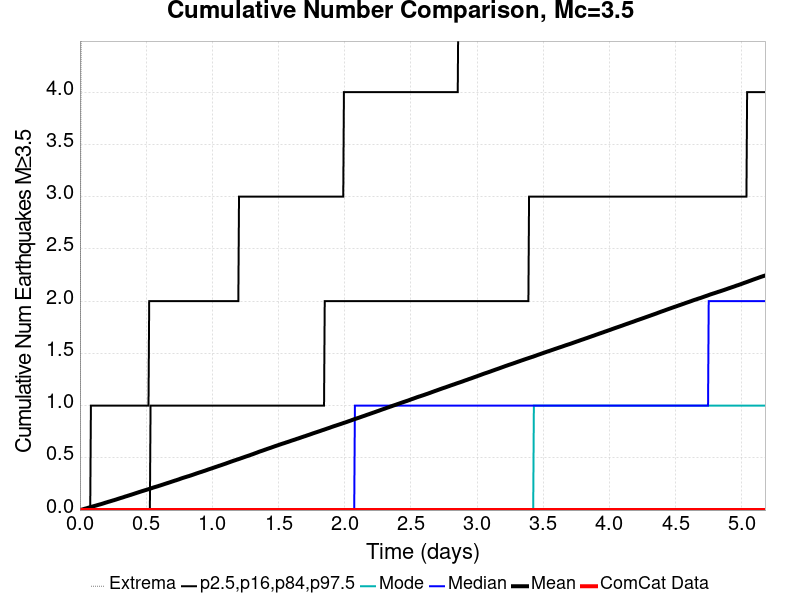

Source data for this figure (header and first rows):
Time (days), ComCat Data, Simulation Mean, Simulation Median, Simulation Mode, Simulation Minimum, Simulation Maximum, 2.5 %-ile, 16 %-ile, 84 %-ile, 97.5 %-ile
0.0, 0.0, 0.0, 0.0, 0.0, 0.0, 0.0, 0.0, 0.0, 0.0, 0.0
0.005181, 0.0, 0.00164, 0.0, 0.0, 0.0, 3.0, 0.0, 0.0, 0.0, 0.0
0.01036, 0.0, 0.00324, 0.0, 0.0, 0.0, 5.0, 0.0, 0.0, 0.0, 0.0
0.01554, 0.0, 0.00487, 0.0, 0.0, 0.0, 5.0, 0.0, 0.0, 0.0, 0.0
0.02073, 0.0, 0.00644, 0.0, 0.0, 0.0, 5.0, 0.0, 0.0, 0.0, 0.0
0.02591, 0.0, 0.00855, 0.0, 0.0, 0.0, 5.0, 0.0, 0.0, 0.0, 0.0
0.03109, 0.0, 0.01037, 0.0, 0.0, 0.0, 5.0, 0.0, 0.0, 0.0, 0.0
0.03627, 0.0, 0.01255, 0.0, 0.0, 0.0, 8.0, 0.0, 0.0, 0.0, 0.0
0.04145, 0.0, 0.01417, 0.0, 0.0, 0.0, 11.0, 0.0, 0.0, 0.0, 0.0
0.04663, 0.0, 0.01595, 0.0, 0.0, 0.0, 17.0, 0.0, 0.0, 0.0, 0.0
0.05181, 0.0, 0.01766, 0.0, 0.0, 0.0, 20.0, 0.0, 0.0, 0.0, 0.0
0.057, 0.0, 0.01969, 0.0, 0.0, 0.0, 20.0, 0.0, 0.0, 0.0, 0.0
0.06218, 0.0, 0.02171, 0.0, 0.0, 0.0, 24.0, 0.0, 0.0, 0.0, 0.0
0.06736, 0.0, 0.02359, 0.0, 0.0, 0.0, 38.0, 0.0, 0.0, 0.0, 0.0
0.07254, 0.0, 0.02547, 0.0, 0.0, 0.0, 41.0, 0.0, 0.0, 0.0, 0.0
0.07772, 0.0, 0.02749, 0.0, 0.0, 0.0, 48.0, 0.0, 0.0, 0.0, 0.0
0.0829, 0.0, 0.02952, 0.0, 0.0, 0.0, 50.0, 0.0, 0.0, 0.0, 1.0
0.08808, 0.0, 0.03146, 0.0, 0.0, 0.0, 54.0, 0.0, 0.0, 0.0, 1.0
0.09327, 0.0, 0.0333, 0.0, 0.0, 0.0, 55.0, 0.0, 0.0, 0.0, 1.0
0.09845, 0.0, 0.03512, 0.0, 0.0, 0.0, 59.0, 0.0, 0.0, 0.0, 1.0
0.1036, 0.0, 0.03678, 0.0, 0.0, 0.0, 60.0, 0.0, 0.0, 0.0, 1.0
0.1088, 0.0, 0.03866, 0.0, 0.0, 0.0, 63.0, 0.0, 0.0, 0.0, 1.0
0.114, 0.0, 0.04049, 0.0, 0.0, 0.0, 64.0, 0.0, 0.0, 0.0, 1.0
0.1192, 0.0, 0.04242, 0.0, 0.0, 0.0, 66.0, 0.0, 0.0, 0.0, 1.0
0.1244, 0.0, 0.04418, 0.0, 0.0, 0.0, 69.0, 0.0, 0.0, 0.0, 1.0
0.1295, 0.0, 0.04619, 0.0, 0.0, 0.0, 70.0, 0.0, 0.0, 0.0, 1.0
0.1347, 0.0, 0.04831, 0.0, 0.0, 0.0, 72.0, 0.0, 0.0, 0.0, 1.0
0.1399, 0.0, 0.05019, 0.0, 0.0, 0.0, 73.0, 0.0, 0.0, 0.0, 1.0
0.1451, 0.0, 0.05202, 0.0, 0.0, 0.0, 73.0, 0.0, 0.0, 0.0, 1.0
0.1503, 0.0, 0.05378, 0.0, 0.0, 0.0, 73.0, 0.0, 0.0, 0.0, 1.0
0.1554, 0.0, 0.05545, 0.0, 0.0, 0.0, 73.0, 0.0, 0.0, 0.0, 1.0
0.1606, 0.0, 0.0574, 0.0, 0.0, 0.0, 74.0, 0.0, 0.0, 0.0, 1.0
0.1658, 0.0, 0.05919, 0.0, 0.0, 0.0, 75.0, 0.0, 0.0, 0.0, 1.0
0.171, 0.0, 0.06154, 0.0, 0.0, 0.0, 76.0, 0.0, 0.0, 0.0, 1.0
0.1762, 0.0, 0.06338, 0.0, 0.0, 0.0, 78.0, 0.0, 0.0, 0.0, 1.0
0.1813, 0.0, 0.06551, 0.0, 0.0, 0.0, 78.0, 0.0, 0.0, 0.0, 1.0
0.1865, 0.0, 0.06785, 0.0, 0.0, 0.0, 78.0, 0.0, 0.0, 0.0, 1.0
0.1917, 0.0, 0.06989, 0.0, 0.0, 0.0, 79.0, 0.0, 0.0, 0.0, 1.0
0.1969, 0.0, 0.07198, 0.0, 0.0, 0.0, 79.0, 0.0, 0.0, 0.0, 1.0
0.2021, 0.0, 0.0739, 0.0, 0.0, 0.0, 80.0, 0.0, 0.0, 0.0, 1.0
0.2073, 0.0, 0.07599, 0.0, 0.0, 0.0, 80.0, 0.0, 0.0, 0.0, 1.0
0.2124, 0.0, 0.07807, 0.0, 0.0, 0.0, 82.0, 0.0, 0.0, 0.0, 1.0
0.2176, 0.0, 0.07988, 0.0, 0.0, 0.0, 82.0, 0.0, 0.0, 0.0, 1.0
0.2228, 0.0, 0.08183, 0.0, 0.0, 0.0, 82.0, 0.0, 0.0, 0.0, 1.0
0.228, 0.0, 0.08355, 0.0, 0.0, 0.0, 82.0, 0.0, 0.0, 0.0, 1.0
0.2332, 0.0, 0.08569, 0.0, 0.0, 0.0, 83.0, 0.0, 0.0, 0.0, 1.0
0.2383, 0.0, 0.08767, 0.0, 0.0, 0.0, 83.0, 0.0, 0.0, 0.0, 1.0
0.2435, 0.0, 0.08972, 0.0, 0.0, 0.0, 84.0, 0.0, 0.0, 0.0, 1.0
0.2487, 0.0, 0.09168, 0.0, 0.0, 0.0, 84.0, 0.0, 0.0, 0.0, 1.0
0.2539, 0.0, 0.0935, 0.0, 0.0, 0.0, 85.0, 0.0, 0.0, 0.0, 1.0
0.2591, 0.0, 0.09532, 0.0, 0.0, 0.0, 85.0, 0.0, 0.0, 0.0, 1.0
0.2643, 0.0, 0.09746, 0.0, 0.0, 0.0, 85.0, 0.0, 0.0, 0.0, 1.0
0.2694, 0.0, 0.09939, 0.0, 0.0, 0.0, 85.0, 0.0, 0.0, 0.0, 1.0
0.2746, 0.0, 0.1016, 0.0, 0.0, 0.0, 85.0, 0.0, 0.0, 0.0, 1.0
0.2798, 0.0, 0.1038, 0.0, 0.0, 0.0, 86.0, 0.0, 0.0, 0.0, 1.0
0.285, 0.0, 0.106, 0.0, 0.0, 0.0, 88.0, 0.0, 0.0, 0.0, 1.0
0.2902, 0.0, 0.108, 0.0, 0.0, 0.0, 88.0, 0.0, 0.0, 0.0, 1.0
0.2953, 0.0, 0.1102, 0.0, 0.0, 0.0, 90.0, 0.0, 0.0, 0.0, 1.0
0.3005, 0.0, 0.1124, 0.0, 0.0, 0.0, 92.0, 0.0, 0.0, 0.0, 1.0
0.3057, 0.0, 0.1143, 0.0, 0.0, 0.0, 92.0, 0.0, 0.0, 0.0, 1.0
... 940 more rows
